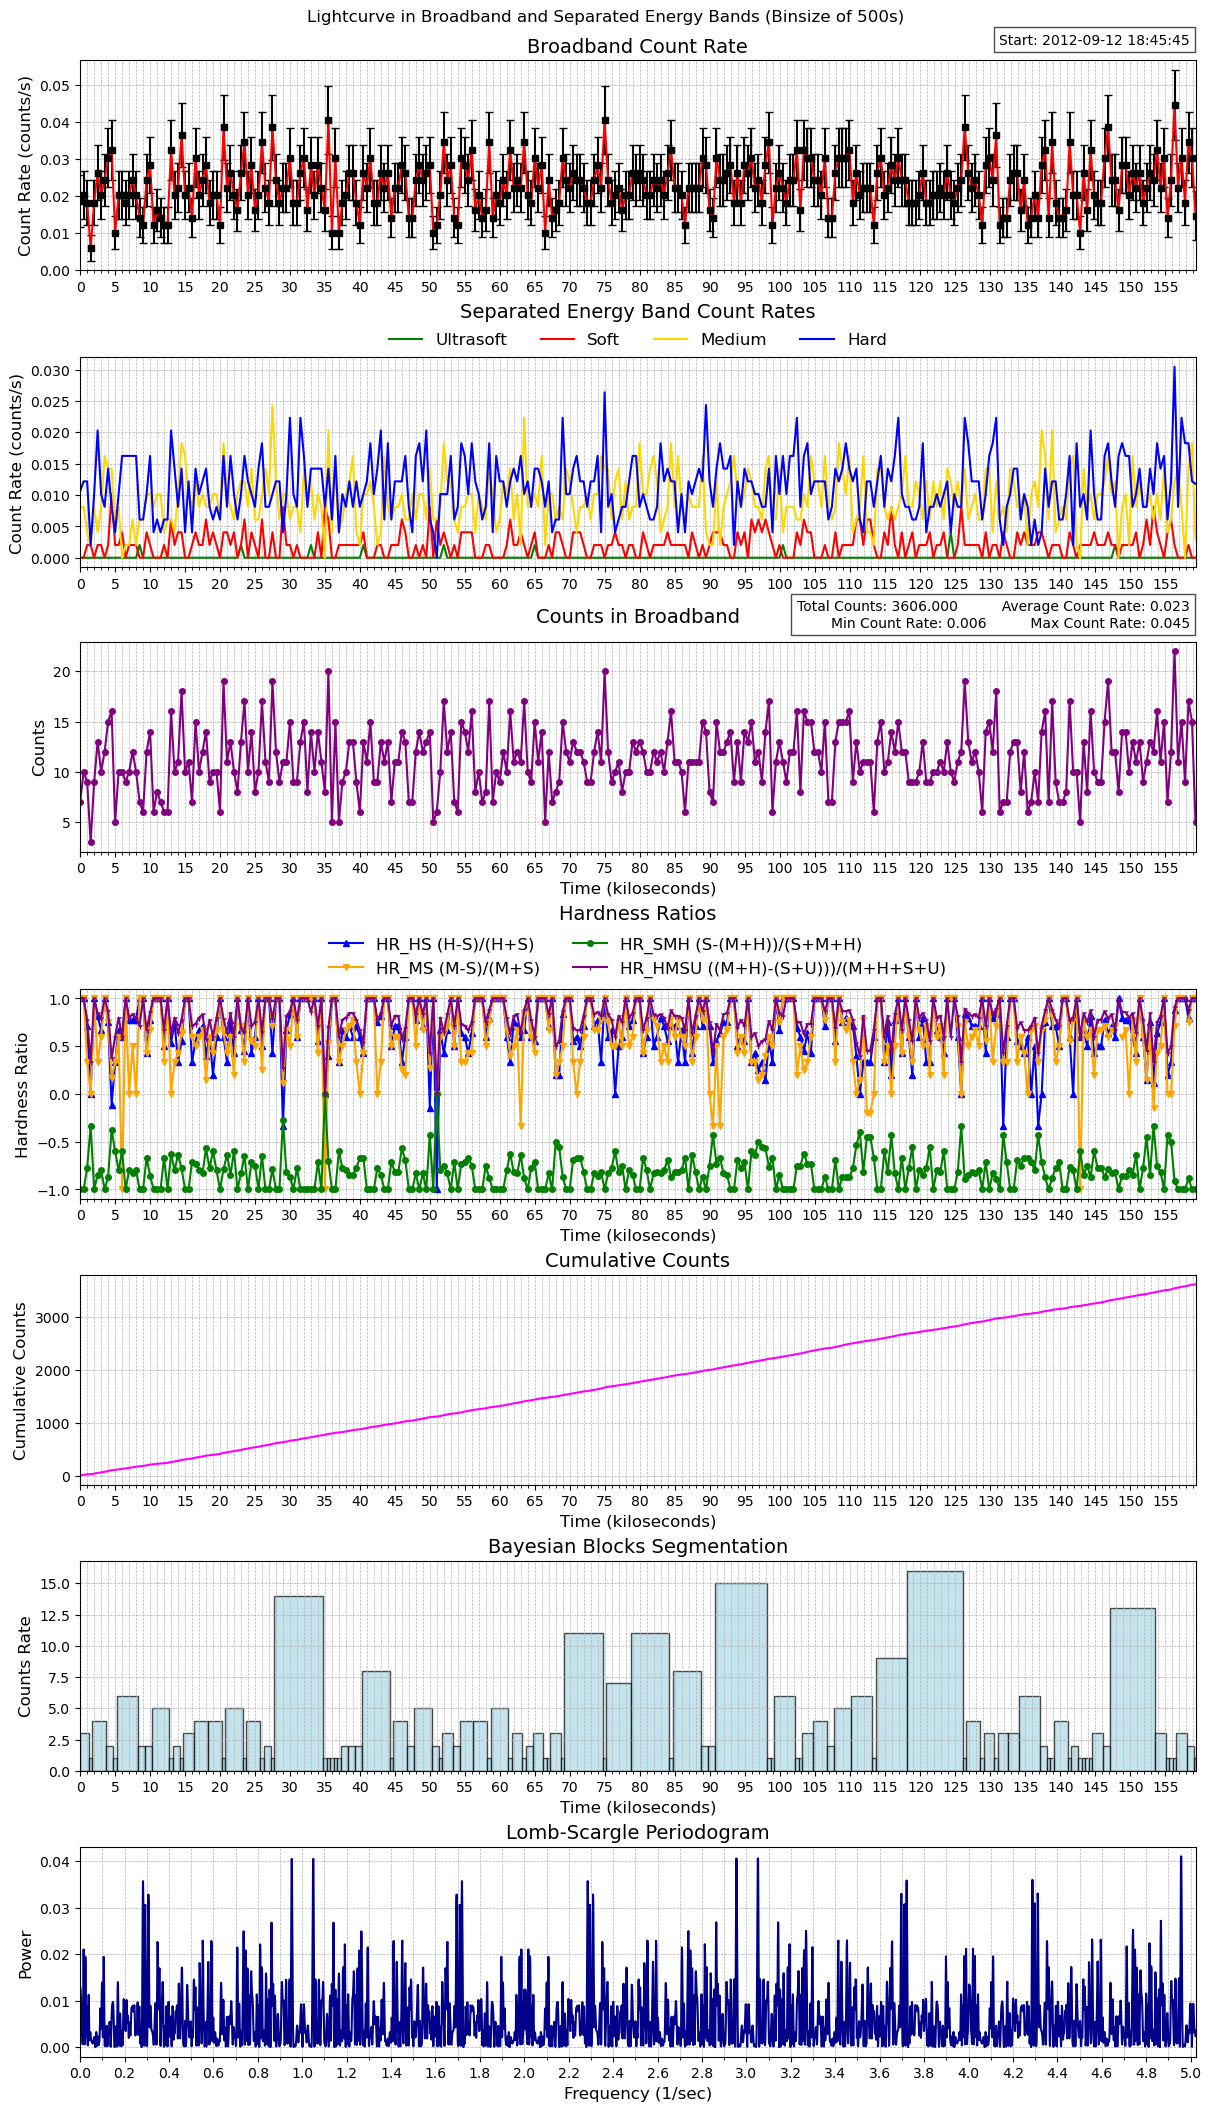

Values plotted in this chart, from the file beside it:
time, count_rate, counts, count_error, ultrasoft_count_rate, soft_count_rate, medium_count_rate, hard_count_rate, ultrasoft_counts, soft_counts, medium_counts, hard_counts, exposure, area
463862745, 0.01863, 7, 0.007041, 0.0, 0.0, 0.007984, 0.01065, 0, 0, 3, 4, 375.8, 21.0
463863245, 0.02029, 10, 0.006416, 0.0, 0.0, 0.008115, 0.01217, 0, 0, 4, 6, 492.9, 21.0
463863744, 0.01826, 9, 0.006086, 0.0, 0.002029, 0.004058, 0.01217, 0, 1, 2, 6, 492.9, 21.0
463864244, 0.006086, 3, 0.003514, 0.0, 0.002029, 0.002029, 0.002029, 0, 1, 1, 1, 492.9, 21.0
463864743, 0.01826, 9, 0.006086, 0.0, 0.0, 0.008115, 0.01014, 0, 0, 4, 5, 492.9, 21.0
463865242, 0.02637, 13, 0.007315, 0.0, 0.002029, 0.004058, 0.02029, 0, 1, 2, 10, 492.9, 21.0
463865742, 0.02029, 10, 0.006416, 0.0, 0.002029, 0.008115, 0.01014, 0, 1, 4, 5, 492.9, 21.0
463866241, 0.02435, 12, 0.007028, 0.0, 0.0, 0.01623, 0.008115, 0, 0, 8, 4, 492.9, 21.0
463866741, 0.03043, 15, 0.007858, 0.0, 0.002029, 0.0142, 0.0142, 0, 1, 7, 7, 492.9, 21.0
463867240, 0.03246, 16, 0.008115, 0.0, 0.01014, 0.0142, 0.008115, 0, 5, 7, 4, 492.9, 21.0
463867740, 0.01014, 5, 0.004537, 0.0, 0.002029, 0.004058, 0.004058, 0, 1, 2, 2, 492.9, 21.0
463868239, 0.02029, 10, 0.006416, 0.0, 0.002029, 0.008115, 0.01014, 0, 1, 4, 5, 492.9, 21.0
463868738, 0.02029, 10, 0.006416, 0.0, 0.004058, 0.0, 0.01623, 0, 2, 0, 8, 492.9, 21.0
463869238, 0.01826, 9, 0.006086, 0.0, 0.0, 0.002029, 0.01623, 0, 0, 1, 8, 492.9, 21.0
463869737, 0.02029, 10, 0.006416, 0.0, 0.002029, 0.002029, 0.01623, 0, 1, 1, 8, 492.9, 21.0
463870237, 0.02435, 12, 0.007028, 0.0, 0.002029, 0.006086, 0.01623, 0, 1, 3, 8, 492.9, 21.0
463870736, 0.02029, 10, 0.006416, 0.0, 0.002029, 0.002029, 0.01623, 0, 1, 1, 8, 492.9, 21.0
463871236, 0.0142, 7, 0.005368, 0.002029, 0.0, 0.006086, 0.006086, 1, 0, 3, 3, 492.9, 21.0
463871735, 0.01217, 6, 0.00497, 0.0, 0.0, 0.006086, 0.006086, 0, 0, 3, 3, 492.9, 21.0
463872234, 0.02435, 12, 0.007028, 0.0, 0.004058, 0.01014, 0.01014, 0, 2, 5, 5, 492.9, 21.0
463872734, 0.0284, 14, 0.007591, 0.0, 0.002029, 0.01014, 0.01623, 0, 1, 5, 8, 492.9, 21.0
463873233, 0.01217, 6, 0.00497, 0.0, 0.0, 0.008115, 0.004058, 0, 0, 4, 2, 492.9, 21.0
463873733, 0.01623, 8, 0.005738, 0.0, 0.0, 0.01014, 0.006086, 0, 0, 5, 3, 492.9, 21.0
463874232, 0.0142, 7, 0.005368, 0.0, 0.0, 0.01014, 0.004058, 0, 0, 5, 2, 492.9, 21.0
463874732, 0.01217, 6, 0.00497, 0.0, 0.002029, 0.004058, 0.006086, 0, 1, 2, 3, 492.9, 21.0
463875231, 0.01217, 6, 0.00497, 0.0, 0.0, 0.006086, 0.006086, 0, 0, 3, 3, 492.9, 21.0
463875730, 0.03246, 16, 0.008115, 0.0, 0.006086, 0.006086, 0.02029, 0, 3, 3, 10, 492.9, 21.0
463876230, 0.02029, 10, 0.006416, 0.0, 0.002029, 0.004058, 0.0142, 0, 1, 2, 7, 492.9, 21.0
463876729, 0.02232, 11, 0.006729, 0.0, 0.004058, 0.01014, 0.008115, 0, 2, 5, 4, 492.9, 21.0
463877229, 0.03652, 18, 0.008608, 0.0, 0.004058, 0.01826, 0.0142, 0, 2, 9, 7, 492.9, 21.0
463877728, 0.02029, 10, 0.006416, 0.0, 0.0, 0.01623, 0.004058, 0, 0, 8, 2, 492.9, 21.0
463878228, 0.02232, 11, 0.006729, 0.0, 0.0, 0.01014, 0.01217, 0, 0, 5, 6, 492.9, 21.0
463878727, 0.0142, 7, 0.005368, 0.0, 0.002029, 0.008115, 0.004058, 0, 1, 4, 2, 492.9, 21.0
463879226, 0.03043, 15, 0.007858, 0.0, 0.004058, 0.01217, 0.0142, 0, 2, 6, 7, 492.9, 21.0
463879726, 0.02029, 10, 0.006416, 0.0, 0.002029, 0.008115, 0.01014, 0, 1, 4, 5, 492.9, 21.0
463880225, 0.02435, 12, 0.007028, 0.0, 0.002029, 0.01014, 0.01217, 0, 1, 5, 6, 492.9, 21.0
463880725, 0.0284, 14, 0.007591, 0.0, 0.006086, 0.008115, 0.0142, 0, 3, 4, 7, 492.9, 21.0
463881224, 0.01826, 9, 0.006086, 0.0, 0.002029, 0.008115, 0.008115, 0, 1, 4, 4, 492.9, 21.0
463881724, 0.02029, 10, 0.006416, 0.0, 0.004058, 0.01014, 0.006086, 0, 2, 5, 3, 492.9, 21.0
463882223, 0.02029, 10, 0.006416, 0.0, 0.002029, 0.01014, 0.008115, 0, 1, 5, 4, 492.9, 21.0
463882722, 0.01217, 6, 0.00497, 0.0, 0.0, 0.006086, 0.006086, 0, 0, 3, 3, 492.9, 21.0
463883222, 0.03855, 19, 0.008843, 0.0, 0.004058, 0.01826, 0.01623, 0, 2, 9, 8, 492.9, 21.0
463883721, 0.02232, 11, 0.006729, 0.0, 0.004058, 0.01014, 0.008115, 0, 2, 5, 4, 492.9, 21.0
463884221, 0.02637, 13, 0.007315, 0.0, 0.002029, 0.008115, 0.01623, 0, 1, 4, 8, 492.9, 21.0
463884720, 0.02029, 10, 0.006416, 0.0, 0.004058, 0.006086, 0.01014, 0, 2, 3, 5, 492.9, 21.0
463885219, 0.01623, 8, 0.005738, 0.0, 0.0, 0.01014, 0.006086, 0, 0, 5, 3, 492.9, 21.0
463885719, 0.02637, 13, 0.007315, 0.002029, 0.002029, 0.01217, 0.01014, 1, 1, 6, 5, 492.9, 21.0
463886218, 0.03449, 17, 0.008365, 0.0, 0.006086, 0.01217, 0.01623, 0, 3, 6, 8, 492.9, 21.0
463886718, 0.02029, 10, 0.006416, 0.0, 0.0, 0.008115, 0.01217, 0, 0, 4, 6, 492.9, 21.0
463887217, 0.0284, 14, 0.007591, 0.0, 0.004058, 0.0142, 0.01014, 0, 2, 7, 5, 492.9, 21.0
463887717, 0.01623, 8, 0.005738, 0.0, 0.002029, 0.006086, 0.008115, 0, 1, 3, 4, 492.9, 21.0
463888216, 0.02029, 10, 0.006416, 0.0, 0.0, 0.006086, 0.0142, 0, 0, 3, 7, 492.9, 21.0
463888715, 0.03449, 17, 0.008365, 0.0, 0.006086, 0.01014, 0.01826, 0, 3, 5, 9, 492.9, 21.0
463889215, 0.02232, 11, 0.006729, 0.0, 0.0, 0.0142, 0.008115, 0, 0, 7, 4, 492.9, 21.0
463889714, 0.01826, 9, 0.006086, 0.0, 0.0, 0.01014, 0.008115, 0, 0, 5, 4, 492.9, 21.0
463890214, 0.03855, 19, 0.008843, 0.0, 0.004058, 0.02435, 0.01014, 0, 2, 12, 5, 492.9, 21.0
463890713, 0.02435, 12, 0.007028, 0.0, 0.0, 0.01217, 0.01217, 0, 0, 6, 6, 492.9, 21.0
463891213, 0.01826, 9, 0.006086, 0.0, 0.0, 0.006086, 0.01217, 0, 0, 3, 6, 492.9, 21.0
463891712, 0.02232, 11, 0.006729, 0.0, 0.008115, 0.01014, 0.004058, 0, 4, 5, 2, 492.9, 21.0
463892211, 0.02232, 11, 0.006729, 0.0, 0.002029, 0.01014, 0.01014, 0, 1, 5, 5, 492.9, 21.0
... 260 more rows
